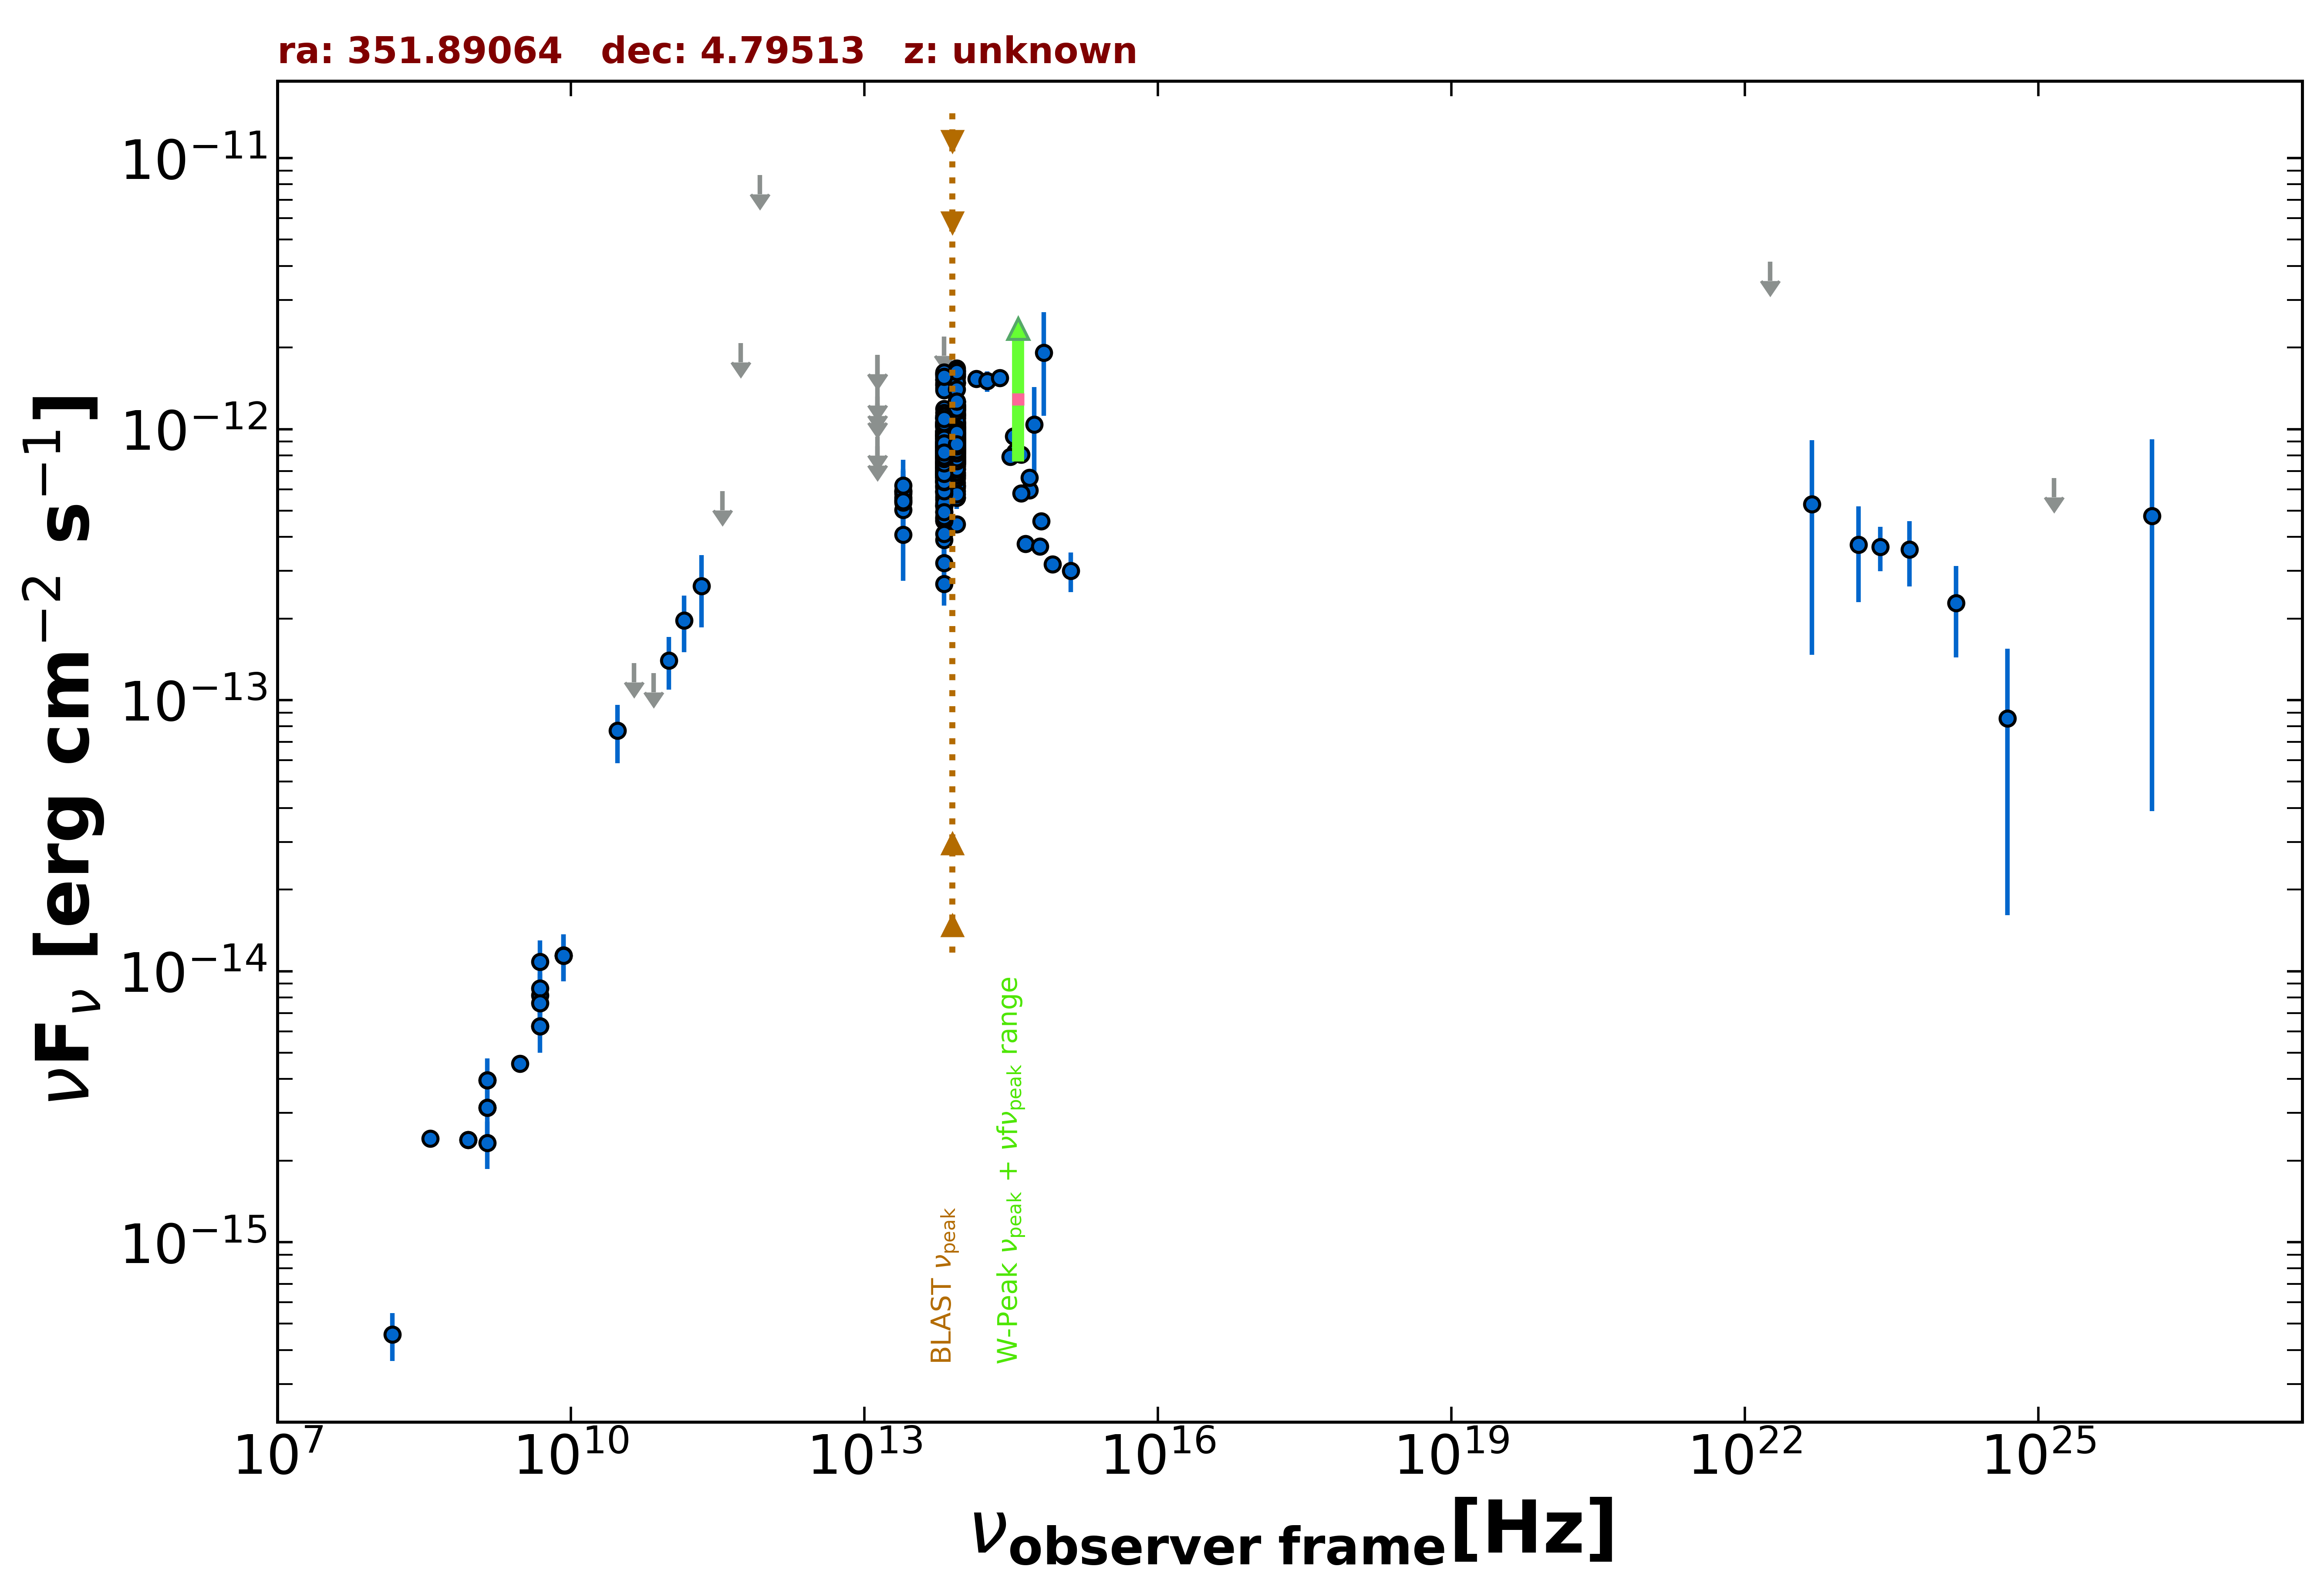

Data behind this chart, as committed beside it:
freq., flux, err_flux, MJD_start, MJD_end, flag, catalog, reference
1.400e+09, 3.135e-15, 1.500e-18, 55000, 55000, , FIRST, White et al. 1997  ApJ  475 479
8.870e+08, 2.387e-15, 1.740e-16, 55000, 55000, , RACS, Hale et al. 2021  PASA  38  e058
8.870e+08, 2.387e-15, 1.740e-16, 55000, 55000, , RACS, Hale et al. 2021  PASA  38  e058
3.000e+09, 4.553e-15, 2.000e-17, 55000, 55000, , VLASSQL, Gordon et al. 2021  ApJS  255  30
8.400e+09, 1.143e-14, 0.000e+00, 55000, 55000, , CRATES, Healey et al. 2007  ApJS  171  61
4.850e+09, 6.257e-15, 0.000e+00, 55000, 55000, , NORTH20, White and Becker  1992  ApJS  79  331
1.400e+09, 3.962e-15, 0.000e+00, 55000, 55000, , NORTH20, White and Becker  1992  ApJS  79  331
3.650e+08, 2.409e-15, 0.000e+00, 55000, 55000, , NORTH20, White and Becker  1992  ApJS  79  331
3.000e+10, 7.721e-14, 1.867e-14, 55000, 55000, , PCNT, The Planck Collaboration 2018  A&A  619 …
4.400e+10, 1.370e-13, 0.000e+00, 55000, 55000, UL, PCNT, The Planck Collaboration 2018  A&A  619 …
7.000e+10, 1.259e-13, 0.000e+00, 55000, 55000, UL, PCNT, The Planck Collaboration 2018  A&A  619 …
1.000e+11, 1.401e-13, 3.065e-14, 55000, 55000, , PCNT, The Planck Collaboration 2018  A&A  619 …
1.430e+11, 1.966e-13, 4.640e-14, 55000, 55000, , PCNT, The Planck Collaboration 2018  A&A  619 …
2.170e+11, 2.640e-13, 7.875e-14, 55000, 55000, , PCNT, The Planck Collaboration 2018  A&A  619 …
3.530e+11, 5.900e-13, 0.000e+00, 55000, 55000, UL, PCNT, The Planck Collaboration 2018  A&A  619 …
5.450e+11, 2.080e-12, 0.000e+00, 55000, 55000, UL, PCNT, The Planck Collaboration 2018  A&A  619 …
8.570e+11, 8.653e-12, 0.000e+00, 55000, 55000, UL, PCNT, The Planck Collaboration 2018  A&A  619 …
1.389e+14, 1.536e-12, 1.065e-13, 55000, 55000, , 2MASS, Skrutskie et al. 2006  AJ  131  1163
1.804e+14, 1.503e-12, 1.320e-13, 55000, 55000, , 2MASS, Skrutskie et al. 2006  AJ  131  1163
2.427e+14, 1.546e-12, 1.040e-13, 55000, 55000, , 2MASS, Skrutskie et al. 2006  AJ  131  1163
8.817e+13, 9.539e-13, 3.450e-15, 55000, 55000, , UNWISE, Schlafly et al. 2019  ApJS  240  30
6.517e+13, 8.548e-13, 4.850e-15, 55000, 55000, , UNWISE, Schlafly et al. 2019  ApJS  240  30
8.817e+13, 9.046e-13, 2.165e-14, 55000, 55000, , WISE, Wright et al. 2010  AJ  140  1868
6.517e+13, 8.292e-13, 2.215e-14, 55000, 55000, , WISE, Wright et al. 2010  AJ  140  1868
2.498e+13, 5.485e-13, 4.600e-14, 55000, 55000, , WISE, Wright et al. 2010  AJ  140  1868
1.363e+13, 5.696e-13, 1.692e-13, 55000, 55000, , WISE, Wright et al. 2010  AJ  140  1868
8.817e+13, 7.930e-13, 3.580e-14, 56825, 56825, , NEOWISE, Mainzer et al. 2014  ApJ  792  30
6.517e+13, 6.175e-13, 6.380e-14, 56825, 56825, , NEOWISE, Mainzer et al. 2014  ApJ  792  30
8.817e+13, 9.586e-13, 3.800e-14, 56825, 56825, , NEOWISE, Mainzer et al. 2014  ApJ  792  30
6.517e+13, 8.407e-13, 5.735e-14, 56825, 56825, , NEOWISE, Mainzer et al. 2014  ApJ  792  30
8.817e+13, 9.071e-13, 3.845e-14, 56825, 56825, , NEOWISE, Mainzer et al. 2014  ApJ  792  30
6.517e+13, 8.619e-13, 5.800e-14, 56825, 56825, , NEOWISE, Mainzer et al. 2014  ApJ  792  30
8.817e+13, 8.419e-13, 5.820e-14, 56828, 56828, , NEOWISE, Mainzer et al. 2014  ApJ  792  30
6.517e+13, 1.049e-12, 1.979e-13, 56828, 56828, , NEOWISE, Mainzer et al. 2014  ApJ  792  30
8.817e+13, 6.334e-13, 3.440e-14, 56825, 56825, , NEOWISE, Mainzer et al. 2014  ApJ  792  30
6.517e+13, 6.029e-13, 4.335e-14, 56825, 56825, , NEOWISE, Mainzer et al. 2014  ApJ  792  30
8.817e+13, 9.437e-13, 3.740e-14, 56825, 56825, , NEOWISE, Mainzer et al. 2014  ApJ  792  30
6.517e+13, 8.322e-13, 8.140e-14, 56825, 56825, , NEOWISE, Mainzer et al. 2014  ApJ  792  30
8.817e+13, 9.214e-13, 4.415e-14, 56829, 56829, , NEOWISE, Mainzer et al. 2014  ApJ  792  30
6.517e+13, 8.133e-13, 5.400e-14, 56829, 56829, , NEOWISE, Mainzer et al. 2014  ApJ  792  30
8.817e+13, 8.544e-13, 5.040e-14, 56828, 56828, , NEOWISE, Mainzer et al. 2014  ApJ  792  30
6.517e+13, 8.667e-13, 1.065e-13, 56828, 56828, , NEOWISE, Mainzer et al. 2014  ApJ  792  30
8.817e+13, 9.121e-13, 3.950e-14, 56826, 56826, , NEOWISE, Mainzer et al. 2014  ApJ  792  30
6.517e+13, 8.975e-13, 6.705e-14, 56826, 56826, , NEOWISE, Mainzer et al. 2014  ApJ  792  30
8.817e+13, 8.743e-13, 3.625e-14, 56825, 56825, , NEOWISE, Mainzer et al. 2014  ApJ  792  30
6.517e+13, 8.201e-13, 5.440e-14, 56825, 56825, , NEOWISE, Mainzer et al. 2014  ApJ  792  30
8.817e+13, 8.396e-13, 3.635e-14, 56825, 56825, , NEOWISE, Mainzer et al. 2014  ApJ  792  30
6.517e+13, 7.970e-13, 5.510e-14, 56825, 56825, , NEOWISE, Mainzer et al. 2014  ApJ  792  30
8.817e+13, 8.955e-13, 4.955e-14, 56828, 56828, , NEOWISE, Mainzer et al. 2014  ApJ  792  30
6.517e+13, 9.450e-13, 9.510e-14, 56828, 56828, , NEOWISE, Mainzer et al. 2014  ApJ  792  30
8.817e+13, 9.613e-13, 3.895e-14, 56828, 56828, , NEOWISE, Mainzer et al. 2014  ApJ  792  30
6.517e+13, 7.646e-13, 6.275e-14, 56828, 56828, , NEOWISE, Mainzer et al. 2014  ApJ  792  30
8.817e+13, 8.824e-13, 5.205e-14, 56828, 56828, , NEOWISE, Mainzer et al. 2014  ApJ  792  30
6.517e+13, 4.689e-13, 1.298e-13, 56828, 56828, , NEOWISE, Mainzer et al. 2014  ApJ  792  30
8.817e+13, 8.751e-13, 5.000e-14, 56828, 56828, , NEOWISE, Mainzer et al. 2014  ApJ  792  30
6.517e+13, 7.175e-13, 6.820e-14, 56828, 56828, , NEOWISE, Mainzer et al. 2014  ApJ  792  30
8.817e+13, 9.046e-13, 3.915e-14, 56828, 56828, , NEOWISE, Mainzer et al. 2014  ApJ  792  30
6.517e+13, 8.369e-13, 5.785e-14, 56828, 56828, , NEOWISE, Mainzer et al. 2014  ApJ  792  30
8.817e+13, 4.463e-13, 3.045e-14, 56825, 56825, , NEOWISE, Mainzer et al. 2014  ApJ  792  30
6.517e+13, 4.599e-13, 5.395e-14, 56825, 56825, , NEOWISE, Mainzer et al. 2014  ApJ  792  30
... 578 more rows
